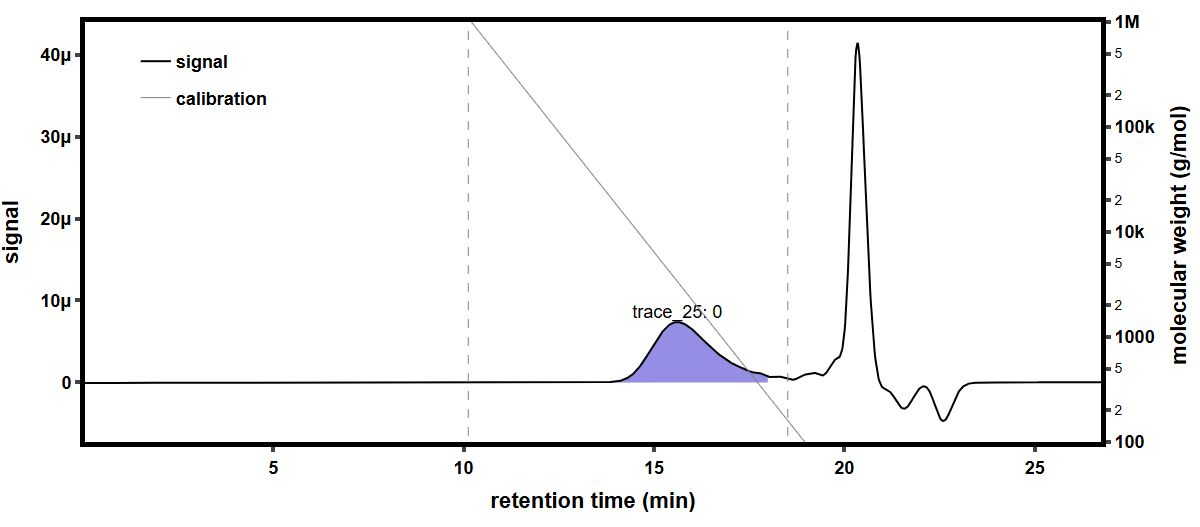

Data behind this chart, as committed beside it:
time (min), raw light scattering data: detector volt…, raw light scattering data: detector volt…, raw light scattering data: detector volt…, raw light scattering data: detector volt…, raw light scattering data: detector volt…, raw light scattering data: detector volt…, raw light scattering data: detector volt…, raw light scattering data: detector volt…, raw UV absorbance data: detector voltage…, differential refractive index data: diff…, Forward Laser Monitor: Forward Laser Mon…, Auto-inject Signal: Auto-inject Signal, Auto-inject Signal: Auto-inject Signal, absolute refractive index data: absolute…
-0.1784, 0.02583, 0.0148, 0.03946, 0.02825, 0.03277, 0.02698, 0.041, 0.01596, , 0.000521, 1.009, , 1.335
-0.1615, 0.02583, 0.0148, 0.03946, 0.02825, 0.03277, 0.02698, 0.041, 0.01595, , 0.000521, 1.009, , 1.335
-0.1447, 0.02583, 0.01479, 0.03946, 0.02825, 0.03277, 0.02698, 0.041, 0.01596, , 0.000521, 1.009, , 1.335
-0.1279, 0.02582, 0.01479, 0.03947, 0.02825, 0.03277, 0.02698, 0.041, 0.01595, , 0.000521, 1.009, , 1.335
-0.111, 0.02582, 0.01479, 0.03947, 0.02825, 0.03277, 0.02698, 0.041, 0.01596, , 0.000521, 1.009, , 1.335
-0.09421, 0.02582, 0.0148, 0.03946, 0.02825, 0.03277, 0.02698, 0.041, 0.01596, , 0.000521, 1.009, , 1.335
-0.07737, 0.02582, 0.0148, 0.03947, 0.02825, 0.03277, 0.02698, 0.041, 0.01596, , 0.000521, 1.009, , 1.335
-0.06054, 0.02582, 0.01479, 0.03947, 0.02825, 0.03277, 0.02698, 0.041, 0.01595, , 0.000521, 1.009, , 1.335
-0.0437, 0.02582, 0.01479, 0.03947, 0.02825, 0.03277, 0.02698, 0.041, 0.01595, , 0.000521, 1.009, , 1.335
-0.02687, 0.02583, 0.01479, 0.03947, 0.02825, 0.03278, 0.02697, 0.041, 0.01595, , 0.000521, 1.009, , 1.335
-0.01003, 0.02583, 0.0148, 0.03947, 0.02825, 0.03278, 0.02698, 0.041, 0.01596, , 0.000521, 1.009, , 1.335
0.006802, 0.02583, 0.01479, 0.03947, 0.02825, 0.03277, 0.02698, 0.041, 0.01596, , 0.000521, 1.009, , 1.335
0.02364, 0.02583, 0.0148, 0.03947, 0.02825, 0.03277, 0.02698, 0.041, 0.01596, , 0.000521, 1.009, , 1.335
0.04047, 0.02582, 0.0148, 0.03947, 0.02825, 0.03277, 0.02698, 0.041, 0.01596, , 0.000521, 1.009, , 1.335
0.05731, 0.02582, 0.01479, 0.03947, 0.02824, 0.03277, 0.02698, 0.041, 0.01595, , 0.000521, 1.009, , 1.335
0.07414, 0.02583, 0.01479, 0.03946, 0.02825, 0.03277, 0.02698, 0.04101, 0.01595, 0.05335, 0.000521, 1.009, , 1.335
0.09097, 0.02582, 0.01479, 0.03946, 0.02825, 0.03277, 0.02698, 0.041, 0.01595, 0.05344, 0.000521, 1.009, , 1.335
0.1078, 0.02582, 0.0148, 0.03947, 0.02825, 0.03277, 0.02697, 0.041, 0.01595, 0.05349, 0.000521, 1.009, , 1.335
0.1246, 0.02583, 0.0148, 0.03947, 0.02825, 0.03278, 0.02698, 0.041, 0.01596, 0.05337, 0.000521, 1.009, , 1.335
0.1415, 0.02583, 0.0148, 0.03947, 0.02825, 0.03278, 0.02698, 0.041, 0.01596, 0.0531, 0.000521, 1.009, , 1.335
0.1583, 0.02583, 0.0148, 0.03946, 0.02825, 0.03277, 0.02698, 0.041, 0.01595, 0.053, 0.000521, 1.009, , 1.335
0.1751, 0.02583, 0.0148, 0.03947, 0.02825, 0.03277, 0.02698, 0.04101, 0.01596, 0.05318, 0.000521, 1.009, , 1.335
0.192, 0.02583, 0.01479, 0.03946, 0.02825, 0.03278, 0.02698, 0.041, 0.01596, 0.05334, 0.000521, 1.009, , 1.335
0.2088, 0.02583, 0.0148, 0.03947, 0.02825, 0.03278, 0.02698, 0.04101, 0.01596, 0.05335, 0.000521, 1.009, , 1.335
0.2257, 0.02583, 0.0148, 0.03947, 0.02825, 0.03278, 0.02699, 0.04101, 0.01596, 0.05324, 0.000521, 1.009, , 1.335
0.2425, 0.02582, 0.01479, 0.03946, 0.02825, 0.03277, 0.02698, 0.041, 0.01595, 0.05313, 0.000521, 1.009, , 1.335
0.2593, 0.02583, 0.01479, 0.03946, 0.02825, 0.03277, 0.02698, 0.041, 0.01596, 0.0531, 0.000521, 1.009, , 1.335
0.2762, 0.02583, 0.01479, 0.03947, 0.02825, 0.03277, 0.02698, 0.041, 0.01596, 0.05315, 0.000521, 1.009, , 1.335
0.293, 0.02582, 0.01479, 0.03947, 0.02825, 0.03277, 0.02697, 0.041, 0.01595, 0.05319, 0.000521, 1.009, , 1.335
0.3098, 0.02582, 0.01479, 0.03946, 0.02825, 0.03277, 0.02698, 0.041, 0.01596, 0.0532, 0.000521, 1.009, , 1.335
0.3267, 0.02582, 0.01479, 0.03946, 0.02825, 0.03278, 0.02698, 0.041, 0.01596, 0.05321, 0.000521, 1.009, , 1.335
0.3435, 0.02582, 0.01479, 0.03946, 0.02825, 0.03277, 0.02698, 0.041, 0.01596, 0.05321, 0.000521, 1.009, , 1.335
0.3603, 0.02582, 0.01479, 0.03947, 0.02825, 0.03277, 0.02698, 0.041, 0.01596, 0.05321, 0.000521, 1.009, , 1.335
0.3772, 0.02582, 0.01479, 0.03946, 0.02825, 0.03277, 0.02698, 0.041, 0.01596, 0.05327, 0.000521, 1.009, , 1.335
0.394, 0.02582, 0.01479, 0.03946, 0.02825, 0.03277, 0.02698, 0.04101, 0.01595, 0.05332, 0.000521, 1.009, , 1.335
0.4108, 0.02583, 0.0148, 0.03946, 0.02825, 0.03277, 0.02698, 0.041, 0.01596, 0.05333, 0.000521, 1.009, , 1.335
0.4277, 0.02582, 0.0148, 0.03946, 0.02824, 0.03277, 0.02698, 0.041, 0.01596, 0.05329, 0.000521, 1.009, , 1.335
0.4445, 0.02583, 0.0148, 0.03946, 0.02825, 0.03277, 0.02698, 0.04101, 0.01595, 0.0532, 0.000521, 1.009, , 1.335
0.4613, 0.02583, 0.0148, 0.03946, 0.02825, 0.03277, 0.02698, 0.041, 0.01596, 0.05317, 0.000521, 1.009, , 1.335
0.4782, 0.02582, 0.0148, 0.03946, 0.02825, 0.03277, 0.02698, 0.041, 0.01596, 0.05324, 0.000521, 1.009, , 1.335
0.495, 0.02583, 0.0148, 0.03947, 0.02825, 0.03278, 0.02698, 0.04101, 0.01596, 0.0533, 0.000521, 1.009, , 1.335
0.5118, 0.02583, 0.0148, 0.03947, 0.02825, 0.03277, 0.02698, 0.04101, 0.01596, 0.05324, 0.000521, 1.009, , 1.335
0.5287, 0.02583, 0.01479, 0.03947, 0.02825, 0.03277, 0.02698, 0.041, 0.01596, 0.05314, 0.000521, 1.009, , 1.335
0.5455, 0.02583, 0.01479, 0.03947, 0.02825, 0.03277, 0.02698, 0.04101, 0.01596, 0.05315, 0.000521, 1.009, , 1.335
0.5623, 0.02582, 0.01479, 0.03946, 0.02825, 0.03277, 0.02698, 0.041, 0.01596, 0.05308, 0.000521, 1.009, , 1.335
0.5792, 0.02583, 0.0148, 0.03947, 0.02825, 0.03278, 0.02698, 0.041, 0.01596, 0.05291, 0.000521, 1.009, , 1.335
0.596, 0.02583, 0.01479, 0.03947, 0.02825, 0.03277, 0.02698, 0.041, 0.01596, 0.05292, 0.000521, 1.009, , 1.335
0.6128, 0.02583, 0.01479, 0.03946, 0.02825, 0.03277, 0.02698, 0.041, 0.01595, 0.05312, 0.000521, 1.009, , 1.335
0.6297, 0.02583, 0.0148, 0.03946, 0.02825, 0.03277, 0.02698, 0.041, 0.01595, 0.05324, 0.000521, 1.009, , 1.335
0.6465, 0.02583, 0.0148, 0.03946, 0.02824, 0.03278, 0.02698, 0.041, 0.01596, 0.05321, 0.000521, 1.009, , 1.335
0.6633, 0.02583, 0.01479, 0.03946, 0.02825, 0.03277, 0.02698, 0.041, 0.01596, 0.05315, 0.000521, 1.009, , 1.335
0.6802, 0.02582, 0.01479, 0.03947, 0.02825, 0.03277, 0.02698, 0.041, 0.01596, 0.05314, 0.000521, 1.009, , 1.335
0.697, 0.02582, 0.01479, 0.03947, 0.02825, 0.03277, 0.02698, 0.041, 0.01595, 0.05316, 0.000521, 1.009, , 1.335
0.7139, 0.02582, 0.01479, 0.03946, 0.02825, 0.03277, 0.02698, 0.041, 0.01595, 0.05312, 0.000521, 1.009, , 1.335
0.7307, 0.02582, 0.01479, 0.03947, 0.02825, 0.03277, 0.02698, 0.04101, 0.01596, 0.05303, 0.000521, 1.009, , 1.335
0.7475, 0.02582, 0.0148, 0.03947, 0.02825, 0.03277, 0.02698, 0.041, 0.01596, 0.05299, 0.000521, 1.009, , 1.335
0.7644, 0.02582, 0.01479, 0.03947, 0.02824, 0.03278, 0.02698, 0.041, 0.01596, 0.05303, 0.000521, 1.009, , 1.335
0.7812, 0.02583, 0.01479, 0.03947, 0.02825, 0.03278, 0.02698, 0.041, 0.01595, 0.05311, 0.000521, 1.009, , 1.335
0.798, 0.02583, 0.0148, 0.03948, 0.02826, 0.03278, 0.02699, 0.04101, 0.01596, 0.05317, 0.000521, 1.009, , 1.335
0.8149, 0.02583, 0.0148, 0.03947, 0.02825, 0.03278, 0.02699, 0.04101, 0.01597, 0.05318, 0.000521, 1.009, , 1.335
... 1,604 more rows
